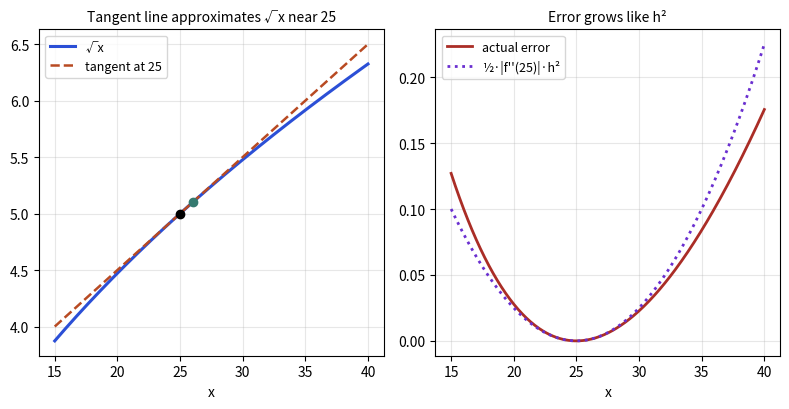

The script that saved this image:
import numpy as np, matplotlib
matplotlib.use("Agg")
import matplotlib.pyplot as plt
x = np.linspace(15, 40, 300)
fig, axs = plt.subplots(1, 2, figsize=(8, 4.2))
axs[0].plot(x, np.sqrt(x), color="#2b4fd6", lw=2.2, label="√x")
axs[0].plot(x, 5 + (x - 25) / 10, color="#b84a22", ls="--", lw=1.8, label="tangent at 25")
axs[0].plot([26], [np.sqrt(26)], "o", color="#357a70"); axs[0].plot([25], [5], "ko")
axs[0].set_title("Tangent line approximates √x near 25", fontsize=10); axs[0].legend(fontsize=9)
err = np.abs(np.sqrt(x) - (5 + (x - 25) / 10))
axs[1].plot(x, err, color="#aa2d26", lw=2, label="actual error")
axs[1].plot(x, 0.5 * (1 / (4 * 125)) * (x - 25) ** 2, color="#6a2fd0", ls=":", lw=2, label="½·|f''(25)|·h²")
axs[1].set_title("Error grows like h²", fontsize=10); axs[1].legend(fontsize=9)
for a in axs: a.grid(alpha=0.3); a.set_xlabel("x")
fig.tight_layout(); fig.savefig("ch10_tangent.png", dpi=110)
